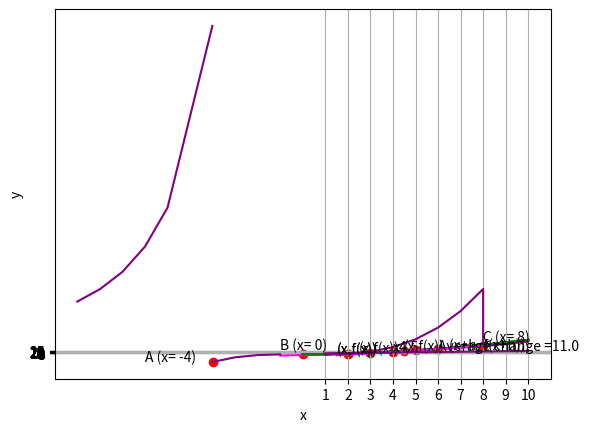

The matplotlib source for this figure:
%matplotlib inline

# Here's the function
def f(x):
    return x**2 + x

from matplotlib import pyplot as plt

# Create an array of x values from 0 to 10 to plot
x = list(range(0, 11))

# Use the function to get the y values
y = [f(i) for i in x]

# Set up the graph
plt.xlabel('x')
plt.ylabel('f(x)')
plt.grid()

# Plot the function
plt.plot(x,y, color='green')

plt.show()

%matplotlib inline

def f(x):
    return x**2 + x

from matplotlib import pyplot as plt

# Create an array of x values from 0 to 10 to plot
x = list(range(0, 11))

# Use the function to get the y values
y = [f(i) for i in x]

# Set the a values
x1 = 4
x2 = 6

# Get the corresponding f(x) values 
y1 = f(x1)
y2 = f(x2)

# Calculate the slope by dividing the deltas
a = (y2 - y1)/(x2 - x1)

# Create an array of x values for the secant line
sx = [x1,x2]

# Use the function to get the y values
sy = [f(i) for i in sx]

# Set up the graph
plt.xlabel('x')
plt.ylabel('f(x)')
plt.grid()

# Plot the function
plt.plot(x,y, color='green')

# Plot the interval points
plt.scatter([x1,x2],[y1,y2], c='red')

# Plot the secant line
plt.plot(sx,sy, color='magenta')

# Display the calculated average rate of change
plt.annotate('Average change =' + str(a),(x2, (y2+y1)/2))

plt.show()

%matplotlib inline

def f(x):
    return x**2 + x

from matplotlib import pyplot as plt

# Create an array of x values from 0 to 10 to plot
x = list(range(0, 11))

# Use the function to get the y values
y = [f(i) for i in x]

# Set the x1 point, arbitrarily 4.5
x1 = 4.5
y1 = f(x1)

# Set the x2 point, very close to x1
x2 = 5.000000001
y2 = f(x2)

# Set up the graph
plt.xlabel('x')
plt.ylabel('f(x)')
plt.grid()

# Plot the function
plt.plot(x,y, color='green')

# Plot the point
plt.scatter(x1,y1, c='red')
plt.annotate('x' + str(x1),(x1,y1), xytext=(x1-0.5, y1+3))

# Approximate the tangent slope and plot it
m = (y2-y1)/(x2-x1)
xMin = x1 - 3
yMin = y1 - (3*m)
xMax = x1 + 3
yMax = y1 + (3*m)
plt.plot([xMin,xMax],[yMin,yMax], color='magenta')

plt.show()

%matplotlib inline

def f(x):
    return x**2 + x


from matplotlib import pyplot as plt

# Create an array of x values from 0 to 10 to plot
x = list(range(0, 11))

# Use the function to get the y values
y = [f(i) for i in x]

# Set the x point
x1 = 3
y1 = f(x1)

# set the increment
h = 3

# set the x+h point
x2 = x1+h
y2 = f(x2)

# Set up the graph
plt.xlabel('x')
plt.ylabel('f(x)')
plt.grid()

# Plot the function
plt.plot(x,y, color='green')

# Plot the x point
plt.scatter(x1,y1, c='red')
plt.annotate('(x,f(x))',(x1,y1), xytext=(x1-0.5, y1+3))

# Plot the x+h point
plt.scatter(x2,y2, c='red')
plt.annotate('(x+h, f(x+h))',(x2,y2), xytext=(x2+0.5, y2))

plt.show()

%matplotlib inline

def f(x):
    return x**2 + x

from matplotlib import pyplot as plt

# Create an array of x values from 0 to 10 to plot
x = list(range(0, 11))

# Use the function to get the y values
y = [f(i) for i in x]

# Set the point
x1 = 2
y1 = f(x1)

# Set up the graph
plt.xlabel('x')
plt.ylabel('f(x)')
plt.grid()

# Plot the function
plt.plot(x,y, color='green')

# Plot the point
plt.scatter(x1,y1, c='red')
plt.annotate('(x,f(x))',(x1,y1), xytext=(x1-0.5, y1+3))

plt.show()

%matplotlib inline

def f(x):
    return x**2 + x


from matplotlib import pyplot as plt

# Create an array of x values from 0 to 10 to plot
x = list(range(0, 11))

# Use the function to get the y values
y = [f(i) for i in x]

# Set the point
x1 = 2
y1 = f(x1)

# Specify the derivative we calculated above
m = 5

# Set up the graph
plt.xlabel('x')
plt.ylabel('f(x)')
plt.grid()

# Plot the function
plt.plot(x,y, color='green')

# Plot the point
plt.scatter(x1,y1, c='red')
plt.annotate('(x,f(x))',(x1,y1), xytext=(x1-0.5, y1+3))

# Plot the tangent line using the derivative we calculated
xMin = x1 - 3
yMin = y1 - (3*m)
xMax = x1 + 3
yMax = y1 + (3*m)
plt.plot([xMin,xMax],[yMin,yMax], color='magenta')

plt.show()

%matplotlib inline

# Create function f
def f(x):
    return x**2 + x

# Create derivative function for f
def fd(x):
    return (2 * x) + 1

from matplotlib import pyplot as plt

# Create an array of x values from 0 to 10 to plot
x = list(range(0, 11))

# Use the function to get the y values
y = [f(i) for i in x]

# Set the point
x1 = 5
y1 = f(x1)

# Calculate the derivative using the derivative function
m = fd(x1)

# Set up the graph
plt.xlabel('x')
plt.ylabel('f(x)')
plt.grid()

# Plot the function
plt.plot(x,y, color='green')

# Plot the point
plt.scatter(x1,y1, c='red')
plt.annotate('(x,f(x))',(x1,y1), xytext=(x1-0.5, y1+3))

# Plot the tangent line using the derivative we calculated
xMin = x1 - 3
yMin = y1 - (3*m)
xMax = x1 + 3
yMax = y1 + (3*m)
plt.plot([xMin,xMax],[yMin,yMax], color='magenta')

plt.show()

%matplotlib inline

# Define function q
def q(x):
    if x != 0:
        if x < -4:
            return 40000 / (x**2)
        elif x < 8:
            return (x**2 - 2) * x - 1
        else:
            return (x**2 - 2)


# Plot output from function g
from matplotlib import pyplot as plt

# Create an array of x values
x = list(range(-10, -5))
x.append(-4.01)
x2 = list(range(-4,8))
x2.append(7.9999)
x2 = x2 + list(range(8,11))

# Get the corresponding y values from the function
y = [q(i) for i in x]
y2 = [q(i) for i in x2]

# Set up the graph
plt.xlabel('x')
plt.ylabel('q(x)')
plt.grid()

# Plot x against q(x)
plt.plot(x,y, color='purple')
plt.plot(x2,y2, color='purple')


plt.scatter(-4,q(-4), c='red')
plt.annotate('A (x= -4)',(-5,q(-3.9)), xytext=(-7, q(-3.9)))

plt.scatter(0,0, c='red')
plt.annotate('B (x= 0)',(0,0), xytext=(-1, 40))

plt.scatter(8,q(8), c='red')
plt.annotate('C (x= 8)',(8,q(8)), xytext=(8, 100))

plt.show()

%matplotlib inline
from matplotlib import pyplot as plt

# Create an array of x values from 0 to 10 to plot
x = list(range(1, 11))

# Use the function to get the y values
y = [(2*i) + 6 for i in x]

# Set up the graph
plt.xlabel('x')
plt.xticks(range(1,11, 1))
plt.ylabel('y')
plt.yticks(range(8,27, 1))
plt.grid()

# Plot the function
plt.plot(x,y, color='purple')


plt.show()